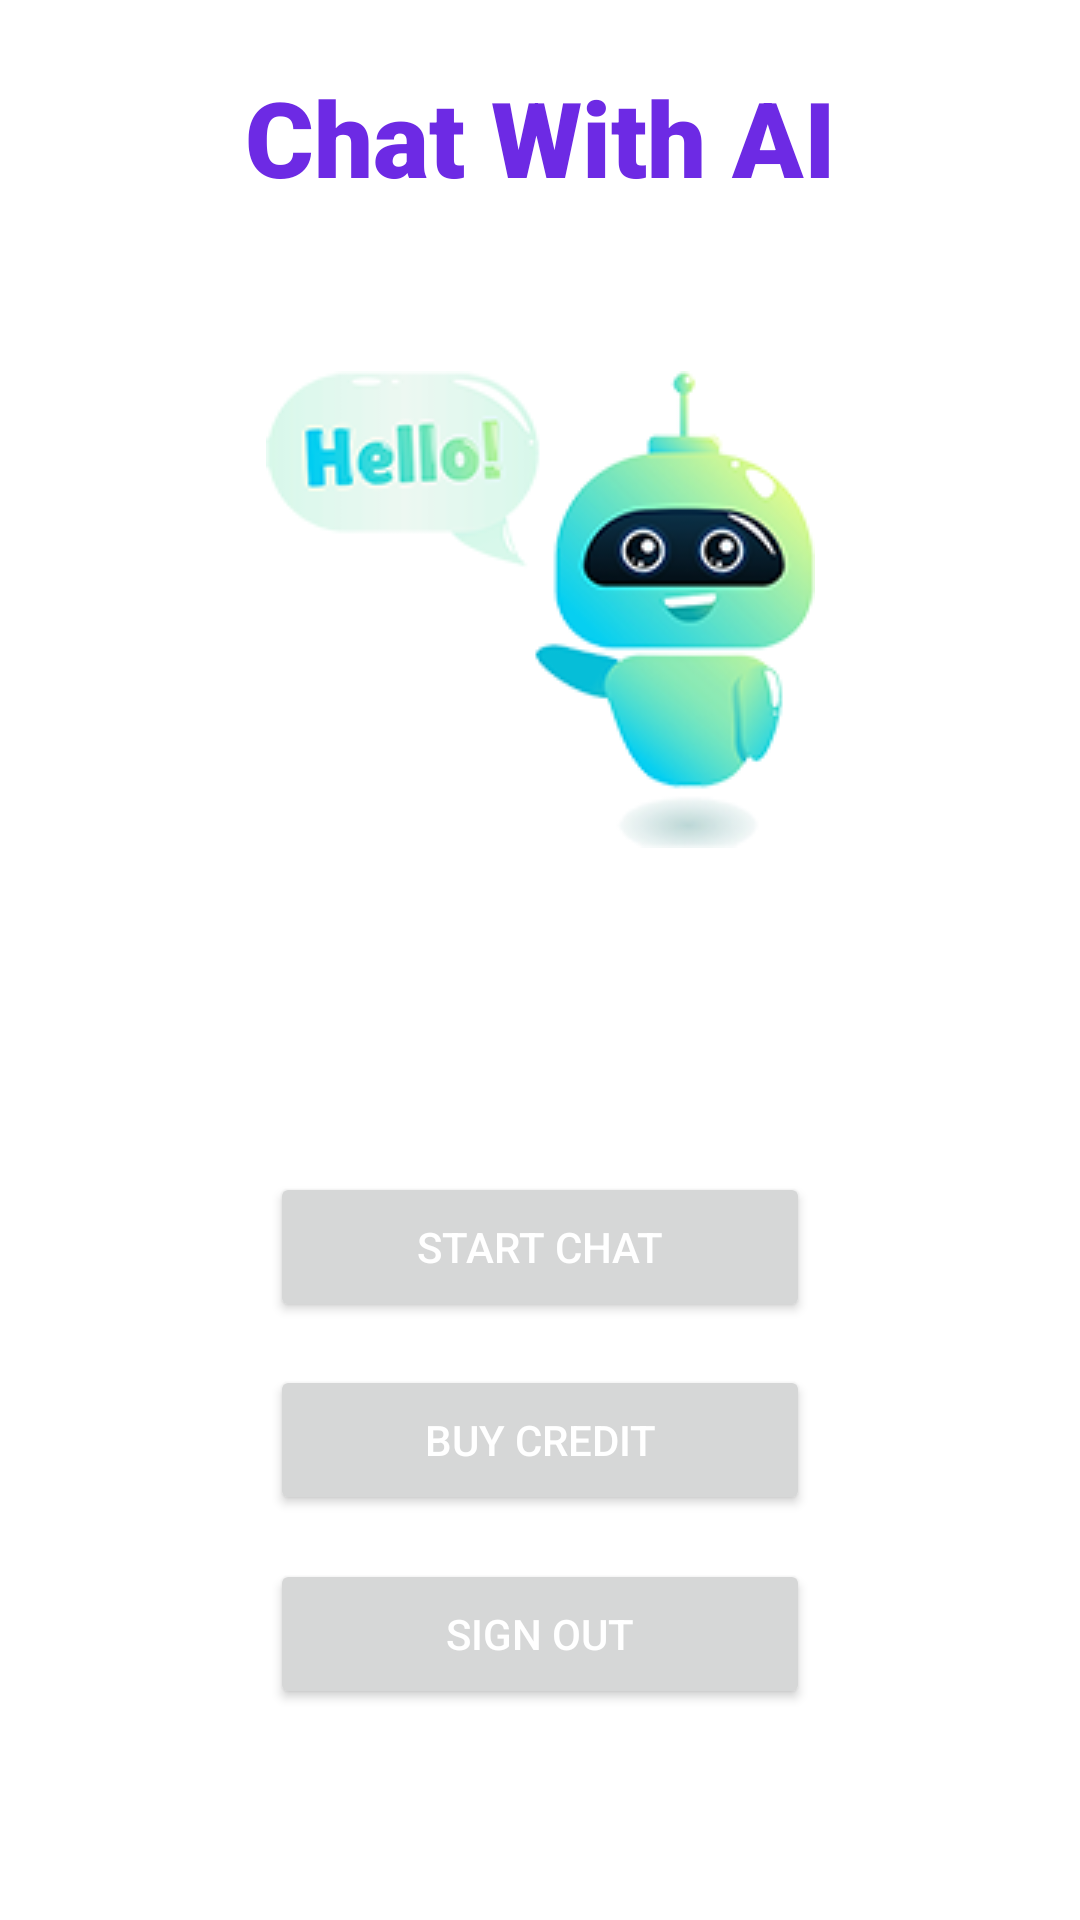

This screen was rendered from an Android layout file. Write that file and the resources it references.
<!-- AndroidManifest.xml: application theme Theme.ChatWithAI -->
<!-- res/layout/fragment_welcome_screen.xml -->
<?xml version="1.0" encoding="utf-8"?>
<layout xmlns:android="http://schemas.android.com/apk/res/android"
    xmlns:app="http://schemas.android.com/apk/res-auto"
    xmlns:tools="http://schemas.android.com/tools"
    tools:context="com.thinkbloxph.pinoymassageapp.screen.WelcomeScreenFragment">

    <data>
        <variable
            name="userViewModel"
            type="com.thinkbloxph.chatwithai.network.viewmodel.UserViewModel" />
        <variable
            name="welcomeScreenFragment"
            type="com.thinkbloxph.chatwithai.screen.WelcomeScreenFragment" />
    </data>

    <androidx.constraintlayout.widget.ConstraintLayout
        android:layout_width="match_parent"
        android:layout_height="match_parent">

        <TextView
            android:id="@+id/chatWithAiTxt"
            android:layout_width="wrap_content"
            android:layout_height="wrap_content"
            android:layout_marginTop="16dp"
            android:layout_marginBottom="16dp"
            android:fontFamily="sans-serif-black"
            android:text="Chat With AI"
            android:textAppearance="@style/TextAppearance.AppCompat.Small"
            android:textColor="#6D2AE4"
            android:textSize="35sp"
            android:typeface="normal"
            app:layout_constraintBottom_toTopOf="@+id/imageView3"
            app:layout_constraintEnd_toEndOf="parent"
            app:layout_constraintHorizontal_bias="0.5"
            app:layout_constraintStart_toStartOf="parent"
            app:layout_constraintTop_toTopOf="parent" />

        <ImageView
            android:id="@+id/imageView3"
            android:layout_width="wrap_content"
            android:layout_height="wrap_content"
            android:layout_marginTop="32dp"
            android:src="@drawable/_183x159_chat_with_ai_no_bg_no_txt"
            app:layout_constraintBottom_toTopOf="@+id/welcomebackText"
            app:layout_constraintEnd_toEndOf="parent"
            app:layout_constraintHorizontal_bias="0.50"
            app:layout_constraintStart_toStartOf="parent"
            app:layout_constraintTop_toBottomOf="@+id/chatWithAiTxt" />

        <TextView
            android:id="@+id/welcomebackText"
            android:layout_width="wrap_content"
            android:layout_height="wrap_content"
            android:layout_marginBottom="8dp"
            android:textColor="#BD770F"
            android:textSize="18sp"
            app:layout_constraintBottom_toTopOf="@+id/creditText"
            app:layout_constraintEnd_toEndOf="parent"
            app:layout_constraintHorizontal_bias="0.497"
            app:layout_constraintStart_toStartOf="parent"
            app:layout_constraintTop_toBottomOf="@+id/imageView3" />

        <TextView
            android:id="@+id/creditText"
            android:layout_width="wrap_content"
            android:layout_height="wrap_content"
            android:layout_marginBottom="32dp"
            android:textColor="#FFC107"
            android:textSize="18sp"
            app:layout_constraintBottom_toTopOf="@+id/startChatBtn"
            app:layout_constraintEnd_toEndOf="parent"
            app:layout_constraintHorizontal_bias="0.497"
            app:layout_constraintStart_toStartOf="parent"
            app:layout_constraintTop_toBottomOf="@+id/welcomebackText" />

        <Button
            android:id="@+id/startChatBtn"
            android:layout_width="0dp"
            android:layout_height="50dp"
            android:layout_marginBottom="8dp"
            android:onClick="@{() -> welcomeScreenFragment.goToModeSelection()}"
            android:text="@string/start_chat"
            app:layout_constraintBottom_toTopOf="@+id/buyCreditBtn"
            app:layout_constraintEnd_toEndOf="parent"
            app:layout_constraintStart_toStartOf="parent"
            app:layout_constraintTop_toBottomOf="@+id/creditText"
            app:layout_constraintWidth_percent="0.5"
            />

        <Button
            android:id="@+id/buyCreditBtn"
            android:layout_width="0dp"
            android:layout_height="50dp"
            android:onClick="@{() -> welcomeScreenFragment.buyCredit()}"
            android:text="@string/buy_credit"
            app:layout_constraintBottom_toTopOf="@+id/signout"
            app:layout_constraintEnd_toEndOf="parent"
            app:layout_constraintStart_toStartOf="parent"
            app:layout_constraintTop_toBottomOf="@+id/startChatBtn"
            app:layout_constraintWidth_percent="0.5" />

        <Button
            android:id="@+id/signout"
            android:layout_width="0dp"
            android:layout_height="50dp"
            android:layout_marginTop="8dp"
            android:layout_marginBottom="64dp"
            android:onClick="@{() -> welcomeScreenFragment.signout()}"
            android:text="@string/sign_out"
            app:layout_constraintBottom_toBottomOf="parent"
            app:layout_constraintEnd_toEndOf="parent"
            app:layout_constraintStart_toStartOf="parent"
            app:layout_constraintTop_toBottomOf="@+id/buyCreditBtn"
            app:layout_constraintWidth_percent="0.5" />



    </androidx.constraintlayout.widget.ConstraintLayout>
</layout>
<!-- resources referenced by this layout -->
<resources>
  <!-- drawable _183x159_chat_with_ai_no_bg_no_txt: png bitmap (drawable-mdpi, 29482 bytes) -->
  <string name="buy_credit">Buy Credit</string>
  <string name="sign_out">Sign Out</string>
  <string name="start_chat">Start Chat</string>
  <style name="Theme.ChatWithAI" parent="Theme.MaterialComponents.DayNight.DarkActionBar">
          
          <item name="colorPrimary">@color/purple_500</item>
          <item name="colorPrimaryVariant">@color/purple_700</item>
          <item name="colorOnPrimary">@color/white</item>
          
          <item name="colorSecondary">@color/teal_200</item>
          <item name="colorSecondaryVariant">@color/teal_700</item>
          <item name="colorOnSecondary">@color/black</item>
          
          <item name="android:statusBarColor">?attr/colorPrimaryVariant</item>
          
          <item name="android:textColorPrimary">@color/white</item>
          <item name="colorControlNormal">@color/white</item> 
      </style>
  <color name="purple_500">#FF6200EE</color>
  <color name="purple_700">#FF3700B3</color>
  <color name="white">#FFFFFFFF</color>
  <color name="teal_200">#FF03DAC5</color>
  <color name="teal_700">#FF018786</color>
  <color name="black">#FF000000</color>
</resources>
